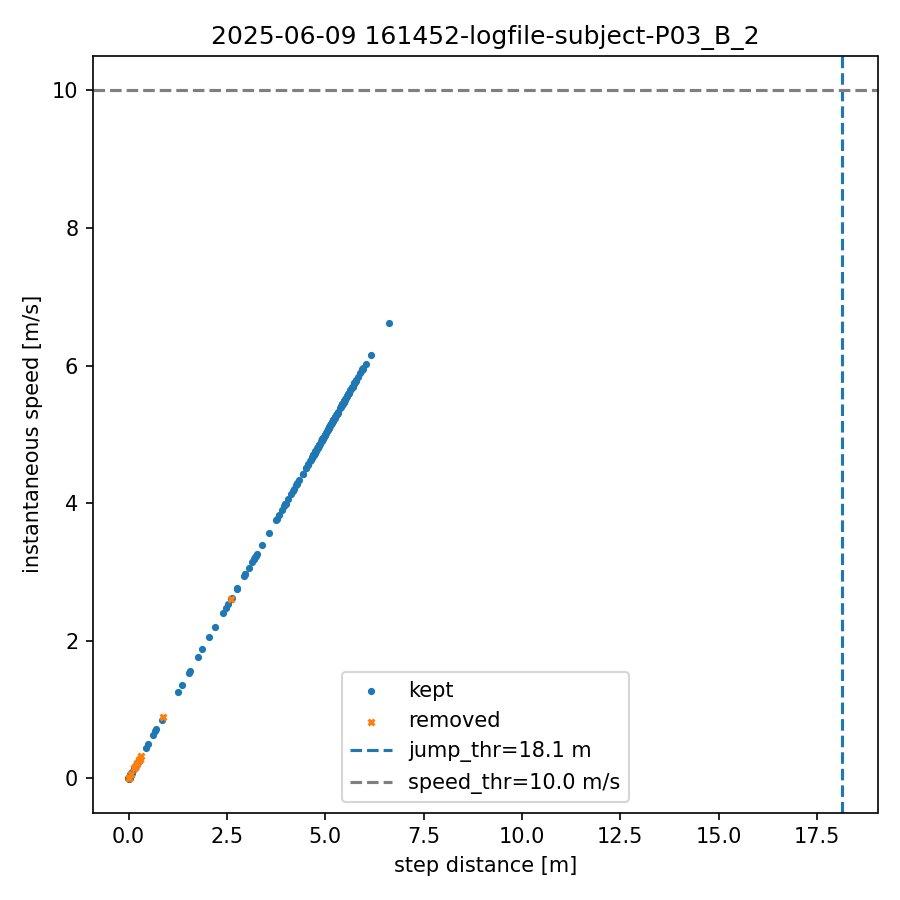

Data behind this chart, as committed beside it:
index, step_dist_m, speed_mps, removed
0, 0.000, 0.000, 0
1, 0.000, 0.000, 0
2, 0.000, 0.000, 0
3, 0.000, 0.000, 0
4, 0.000, 0.000, 0
5, 0.000, 0.000, 0
6, 0.000, 0.000, 0
7, 0.000, 0.000, 0
8, 0.000, 0.000, 0
9, 0.000, 0.000, 0
10, 0.000, 0.000, 0
11, 0.000, 0.000, 0
12, 0.000, 0.000, 0
13, 0.000, 0.000, 0
14, 0.000, 0.000, 0
15, 0.711, 0.711, 0
16, 0.000, 0.000, 1
17, 0.054, 0.054, 1
18, 0.000, 0.000, 0
19, 0.065, 0.065, 0
20, 0.000, 0.000, 0
21, 0.040, 0.040, 0
22, 0.000, 0.000, 1
23, 0.888, 0.888, 1
24, 0.000, 0.000, 1
25, 0.286, 0.286, 1
26, 0.000, 0.000, 0
27, 0.257, 0.257, 0
28, 0.000, 0.000, 0
29, 0.190, 0.190, 0
30, 0.000, 0.000, 0
31, 0.138, 0.138, 0
32, 0.000, 0.000, 0
33, 0.097, 0.097, 0
34, 0.000, 0.000, 0
35, 0.082, 0.082, 0
36, 0.000, 0.000, 0
37, 1.525, 1.525, 0
38, 0.000, 0.000, 0
39, 0.046, 0.046, 0
40, 0.000, 0.000, 1
41, 0.213, 0.213, 1
42, 0.000, 0.000, 1
43, 0.142, 0.142, 1
44, 0.000, 0.000, 0
45, 0.060, 0.060, 0
46, 0.000, 0.000, 0
47, 0.030, 0.030, 0
48, 0.000, 0.000, 0
49, 0.019, 0.019, 0
50, 0.000, 0.000, 0
51, 0.058, 0.058, 0
52, 0.000, 0.000, 0
53, 0.684, 0.684, 0
54, 0.000, 0.000, 0
55, 0.015, 0.015, 0
56, 0.000, 0.000, 0
57, 0.070, 0.070, 0
58, 0.000, 0.000, 0
59, 0.051, 0.051, 0
... 404 more rows
